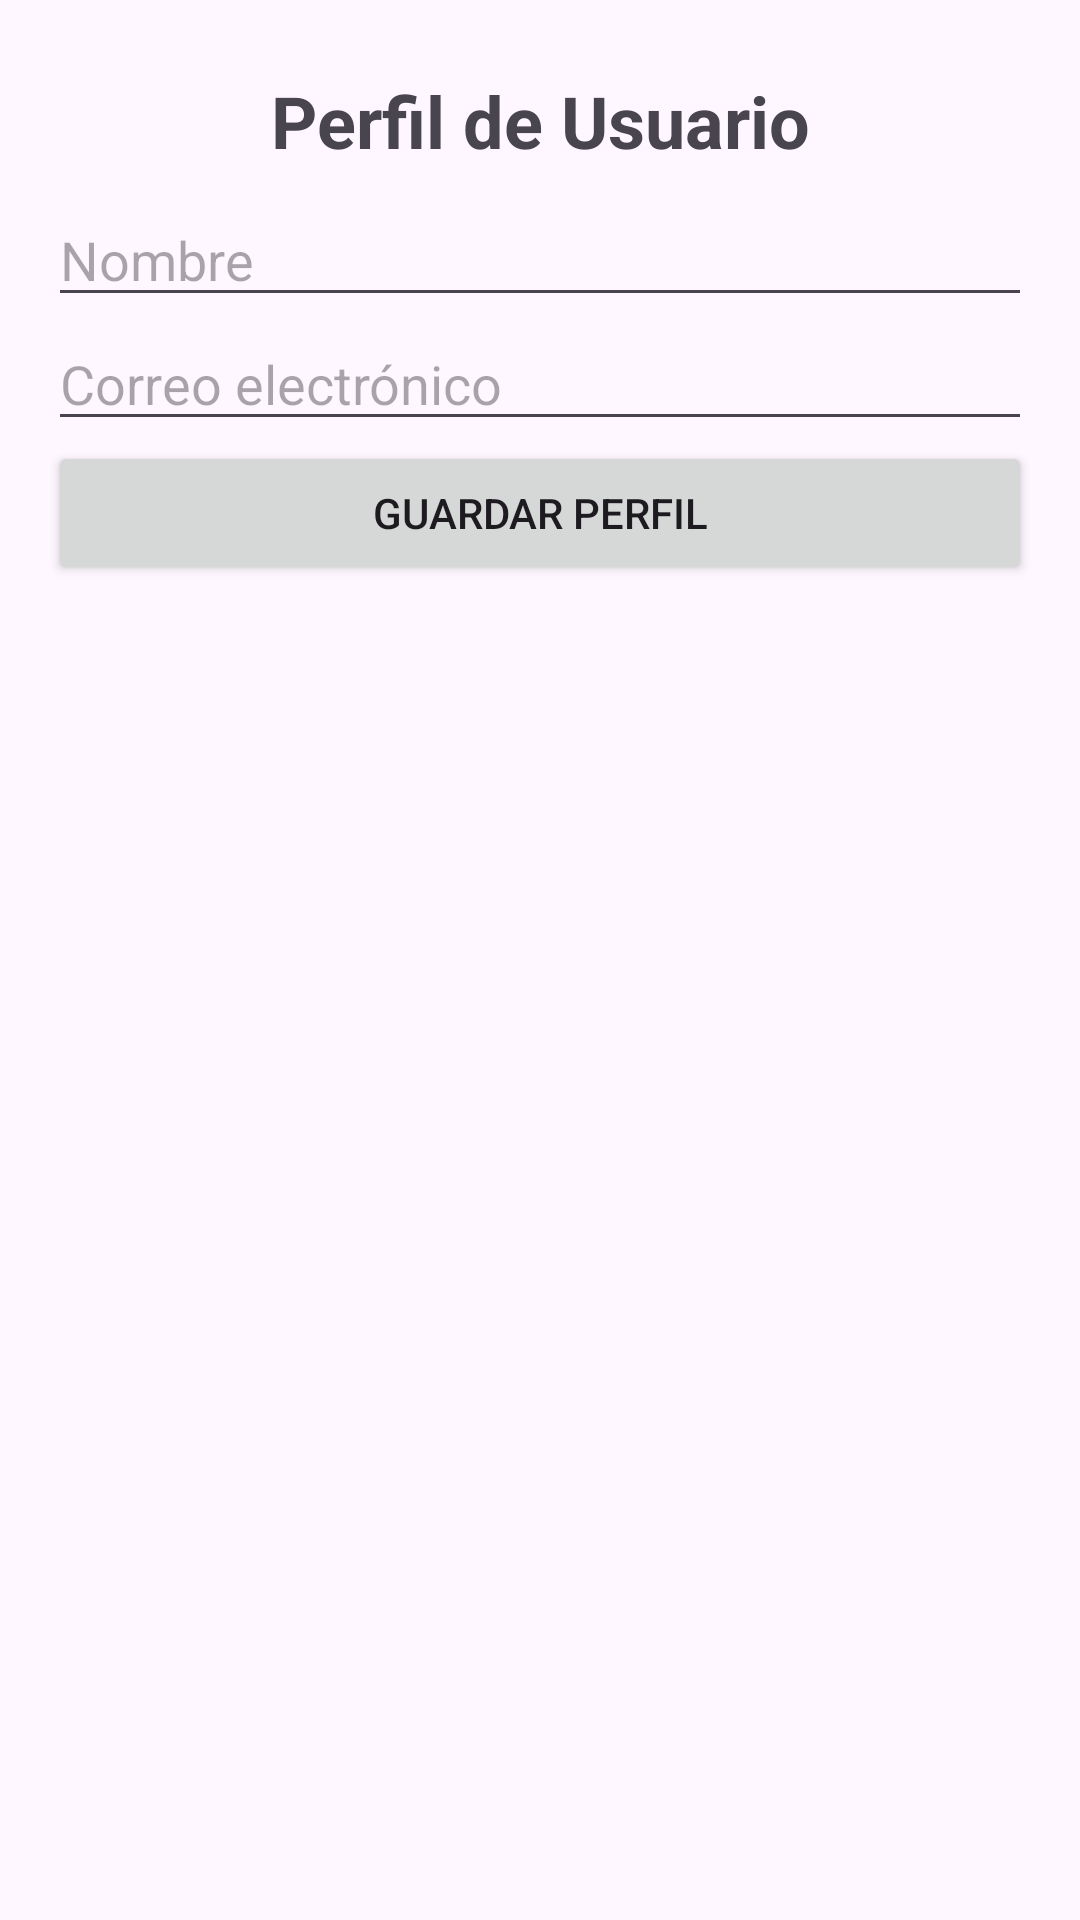

Here is an Android app screen rendered from its layout file. Give the layout XML and the strings, colors and styles it references.
<!-- AndroidManifest.xml: application theme Theme.Examen2DRHR -->
<!-- res/layout/activity_profile2.xml -->
<LinearLayout
    xmlns:android="http://schemas.android.com/apk/res/android"
    android:layout_width="match_parent"
    android:layout_height="match_parent"
    android:orientation="vertical"
    android:padding="16dp">

    
    <TextView
        android:id="@+id/tvProfileTitle"
        android:layout_width="match_parent"
        android:layout_height="wrap_content"
        android:text="Perfil de Usuario"
        android:textSize="24sp"
        android:textStyle="bold"
        android:gravity="center"
        android:padding="8dp"/>

    
    <EditText
        android:id="@+id/etName"
        android:layout_width="match_parent"
        android:layout_height="wrap_content"
        android:hint="Nombre"/>

    
    <EditText
        android:id="@+id/etEmail"
        android:layout_width="match_parent"
        android:layout_height="wrap_content"
        android:hint="Correo electrónico"
        android:inputType="textEmailAddress"/>

    
    <Button
        android:id="@+id/btnSaveProfile"
        android:layout_width="match_parent"
        android:layout_height="wrap_content"
        android:text="Guardar perfil"/>

    
    <TextView
        android:id="@+id/tvProfileMessage"
        android:layout_width="match_parent"
        android:layout_height="wrap_content"
        android:text=""
        android:textColor="@android:color/holo_blue_dark"
        android:gravity="center"
        android:padding="8dp"/>
</LinearLayout>
<!-- resources referenced by this layout -->
<resources>
  <style name="Theme.Examen2DRHR" parent="Base.Theme.Examen2DRHR" />
  <style name="Base.Theme.Examen2DRHR" parent="Theme.Material3.DayNight.NoActionBar">
          
          
      </style>
</resources>
